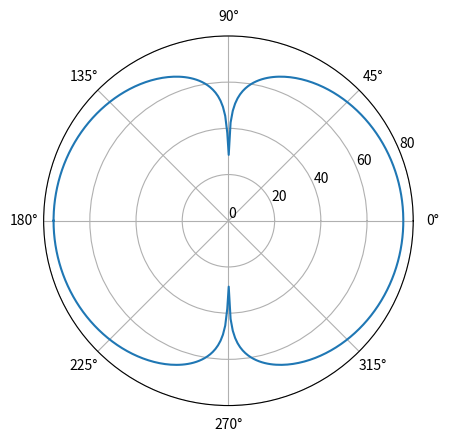

This chart was generated by the following Python code:
import matplotlib.pyplot as plt
import numpy as np

## Dipole parameters

# Radius of the dipole sphere $a$
a_radius = 0.01

# Velocity of the surface of the sphere $u$
u_velocity = 1.0

# Separation distance between the out-of-phase monopoles $d$
d_separation = 0.1

# Surface area of each monopole sphere
S_area = 4 * np.pi * a_radius**2

# Volume velocity of each monopole in the dipole $Q = S * u$
Q_volume_velocity = S_area * u_velocity

## Fluid parameters

# Density of the fluid $\rho$
rho_density = 1.2041

# Speed of sound of the fluid $c$
c_speed_sound = 343.024

# Reference Sound Pressure $p_{\rm{ref}}$
p_ref = 20e-6

## Analysis configuration

# Harmonic frequency of analysis

freq = 500
omega = 2 * np.pi * freq
k_wavenum = omega / c_speed_sound

# Angle over which the SPL is to be calculated $\theta$.

theta = np.linspace(-180, 180, 360)
print('len theta: ', len(theta))

# Radius where SPL is to be evaluated
r_radius = 4 # [m]

## Plot

Q_rms = Q_volume_velocity / np.sqrt(2)

W_D = (rho_density * c_speed_sound) * ((k_wavenum**4 * (d_separation / 2)**2 * (Q_rms**2)) / (3 * np.pi * (1 + k_wavenum**2 * a_radius**2)))


p_squared = (3 * W_D * rho_density * c_speed_sound) / (4 * np.pi * r_radius) * np.cos(theta * np.pi / 180)**2

SPL_dipole = 10 * np.log10(p_squared / p_ref**2)
print('SPL: ', SPL_dipole)

fig, ax = plt.subplots(subplot_kw={'projection': 'polar'})
ax.plot(theta*np.pi/180, SPL_dipole)
ax.set_rticks([0, 20, 40, 60, 80]) 
plt.show()